5-way image classification set "datav2" from GitHub (imlawcs/smart-trash-bin); label vocabulary: metal, paper, plastic, trash cardboard, trash.

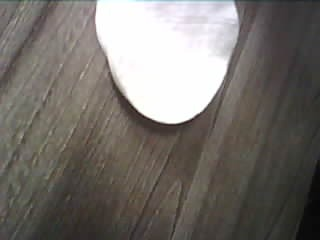
Label: trash

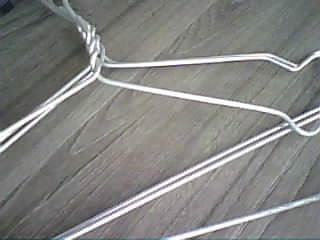
Label: metal

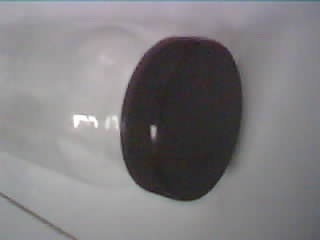
Label: plastic

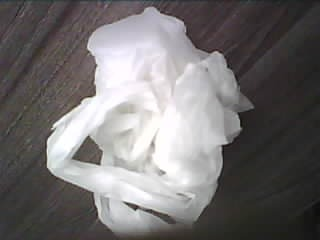
Label: trash

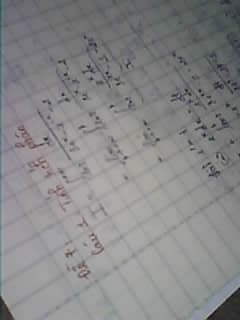
Label: paper

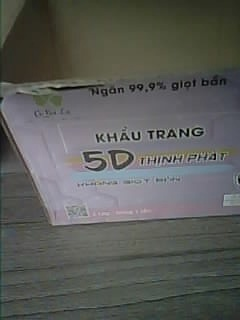
Label: trash cardboard
